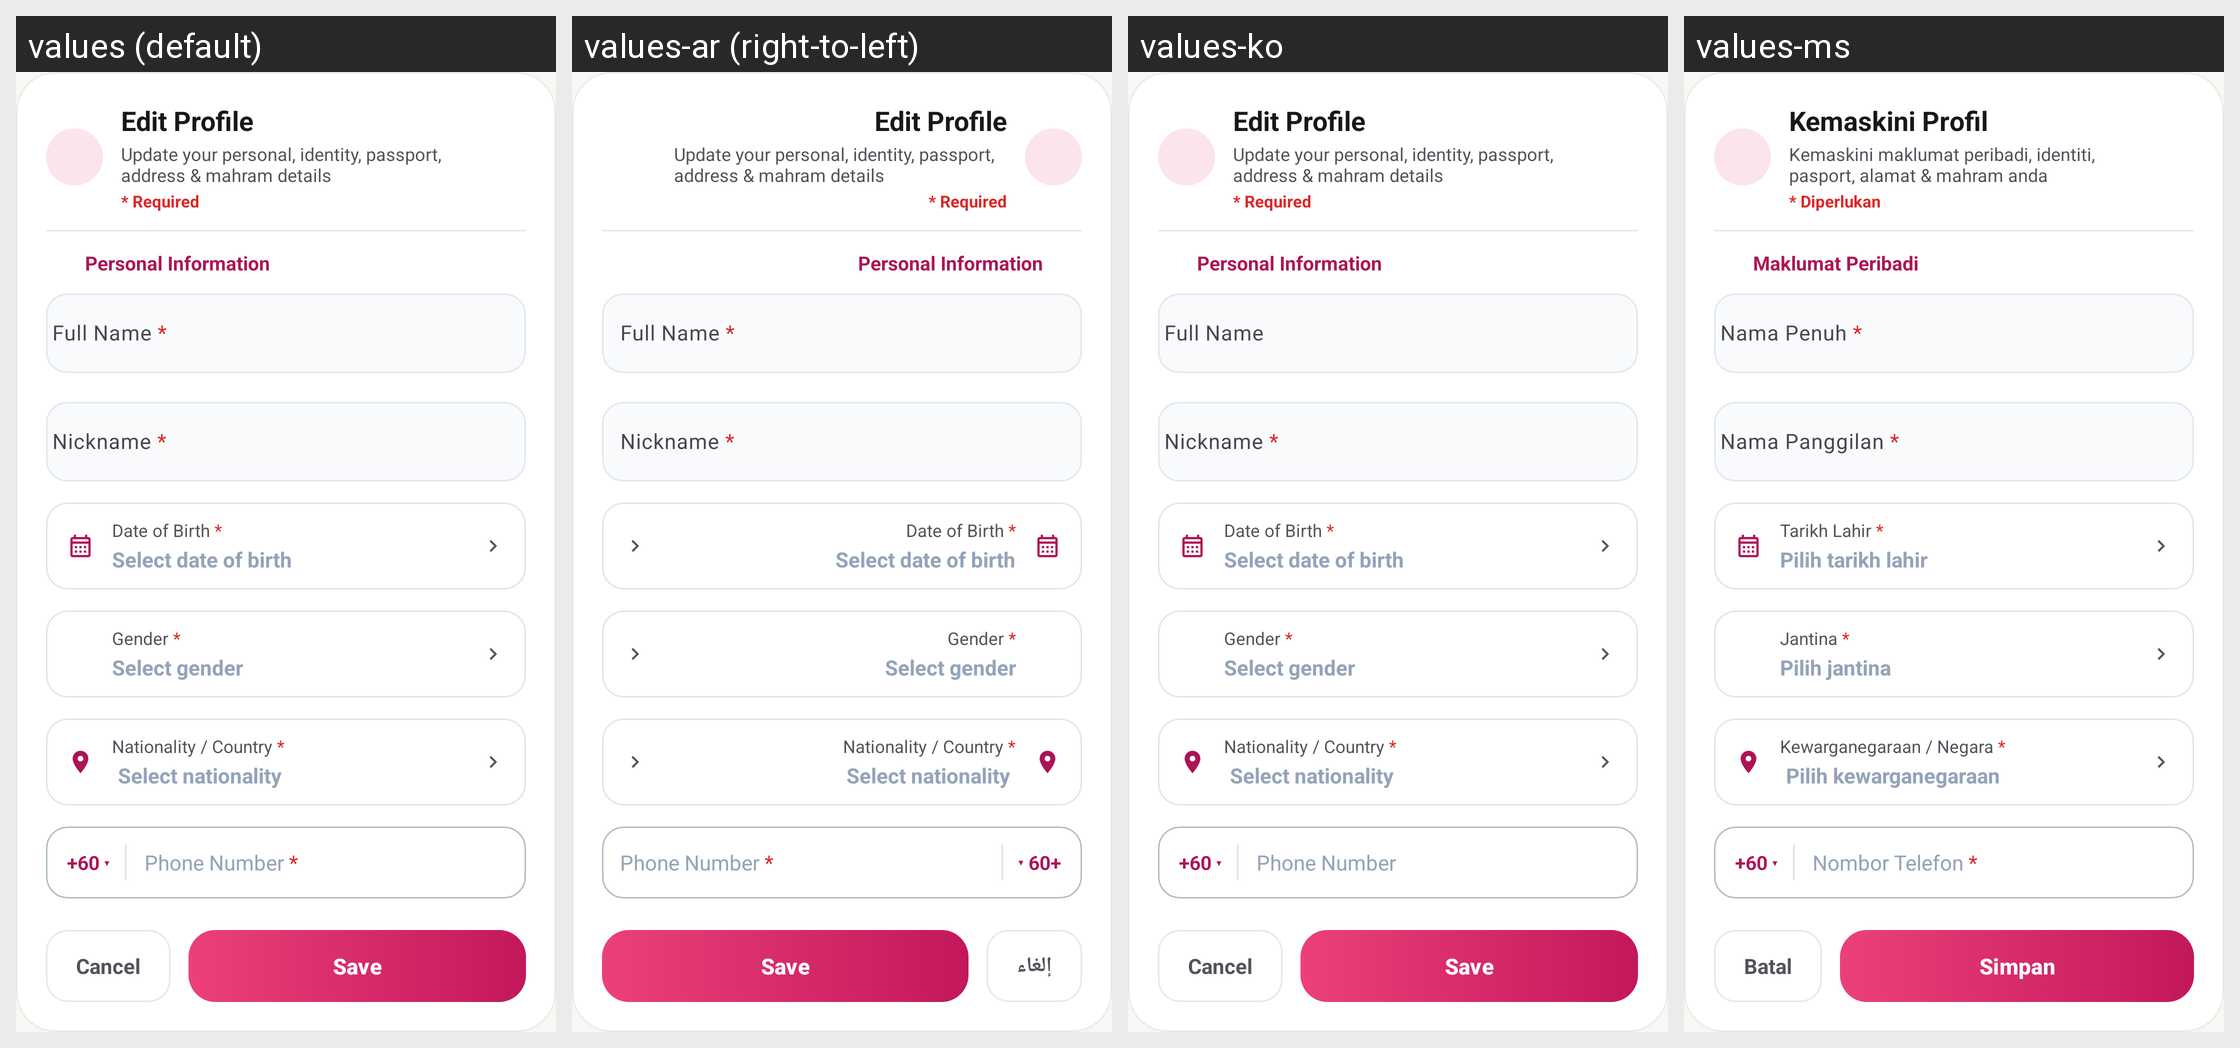

For this localized Android screen grid, give each drawn string resource with its value in every locale shown.
Android screen res/layout/dialog_edit_profile_custom.xml rendered under 4 locales, left to right: values (default), values-ar (right-to-left), values-ko, values-ms. Device: Nexus 5 (rendered at 1080×1920; each locale shown at half size, 540×960, under a caption strip naming it); theme Theme.HafizTravel.
Other locales in the repository, not shown: values-ja, values-zh.
Strings drawn on this screen, with the default value and each locale's value (text and hints the layout hard-codes, and strings that could not be matched under every locale, appear in the picture but are not listed):

edit_profile_title
  values: Edit Profile
  values-ar: Edit Profile  [not translated; the default value is used]
  values-ko: Edit Profile  [not translated; the default value is used]
  values-ms: Kemaskini Profil

edit_profile_subtitle
  values: Update your personal, identity, passport, address & mahram details
  values-ar: Update your personal, identity, passport, address & mahram details  [not translated; the default value is used]
  values-ko: Update your personal, identity, passport, address & mahram details  [not translated; the default value is used]
  values-ms: Kemaskini maklumat peribadi, identiti, pasport, alamat & mahram anda

legend_required
  values: * Required
  values-ar: * Required  [not translated; the default value is used]
  values-ko: * Required  [not translated; the default value is used]
  values-ms: * Diperlukan

section_personal_info
  values: Personal Information
  values-ar: Personal Information  [not translated; the default value is used]
  values-ko: Personal Information  [not translated; the default value is used]
  values-ms: Maklumat Peribadi

profile_field_full_name
  values: Full Name *
  values-ar: Full Name *  [not translated; the default value is used]
  values-ko: Full Name
  values-ms: Nama Penuh *

profile_field_nickname
  values: Nickname *
  values-ar: Nickname *  [not translated; the default value is used]
  values-ko: Nickname *  [not translated; the default value is used]
  values-ms: Nama Panggilan *

profile_field_dob
  values: Date of Birth *
  values-ar: Date of Birth *  [not translated; the default value is used]
  values-ko: Date of Birth *  [not translated; the default value is used]
  values-ms: Tarikh Lahir *

profile_field_dob_placeholder
  values: Select date of birth
  values-ar: Select date of birth  [not translated; the default value is used]
  values-ko: Select date of birth  [not translated; the default value is used]
  values-ms: Pilih tarikh lahir

profile_field_gender
  values: Gender *
  values-ar: Gender *  [not translated; the default value is used]
  values-ko: Gender *  [not translated; the default value is used]
  values-ms: Jantina *

profile_field_gender_placeholder
  values: Select gender
  values-ar: Select gender  [not translated; the default value is used]
  values-ko: Select gender  [not translated; the default value is used]
  values-ms: Pilih jantina

profile_field_nationality
  values: Nationality / Country *
  values-ar: Nationality / Country *  [not translated; the default value is used]
  values-ko: Nationality / Country *  [not translated; the default value is used]
  values-ms: Kewarganegaraan / Negara *

profile_field_nationality_placeholder
  values: Select nationality
  values-ar: Select nationality  [not translated; the default value is used]
  values-ko: Select nationality  [not translated; the default value is used]
  values-ms: Pilih kewarganegaraan

profile_field_phone
  values: Phone Number *
  values-ar: Phone Number *  [not translated; the default value is used]
  values-ko: Phone Number
  values-ms: Nombor Telefon *

profile_save
  values: Save
  values-ar: Save  [not translated; the default value is used]
  values-ko: Save
  values-ms: Simpan
